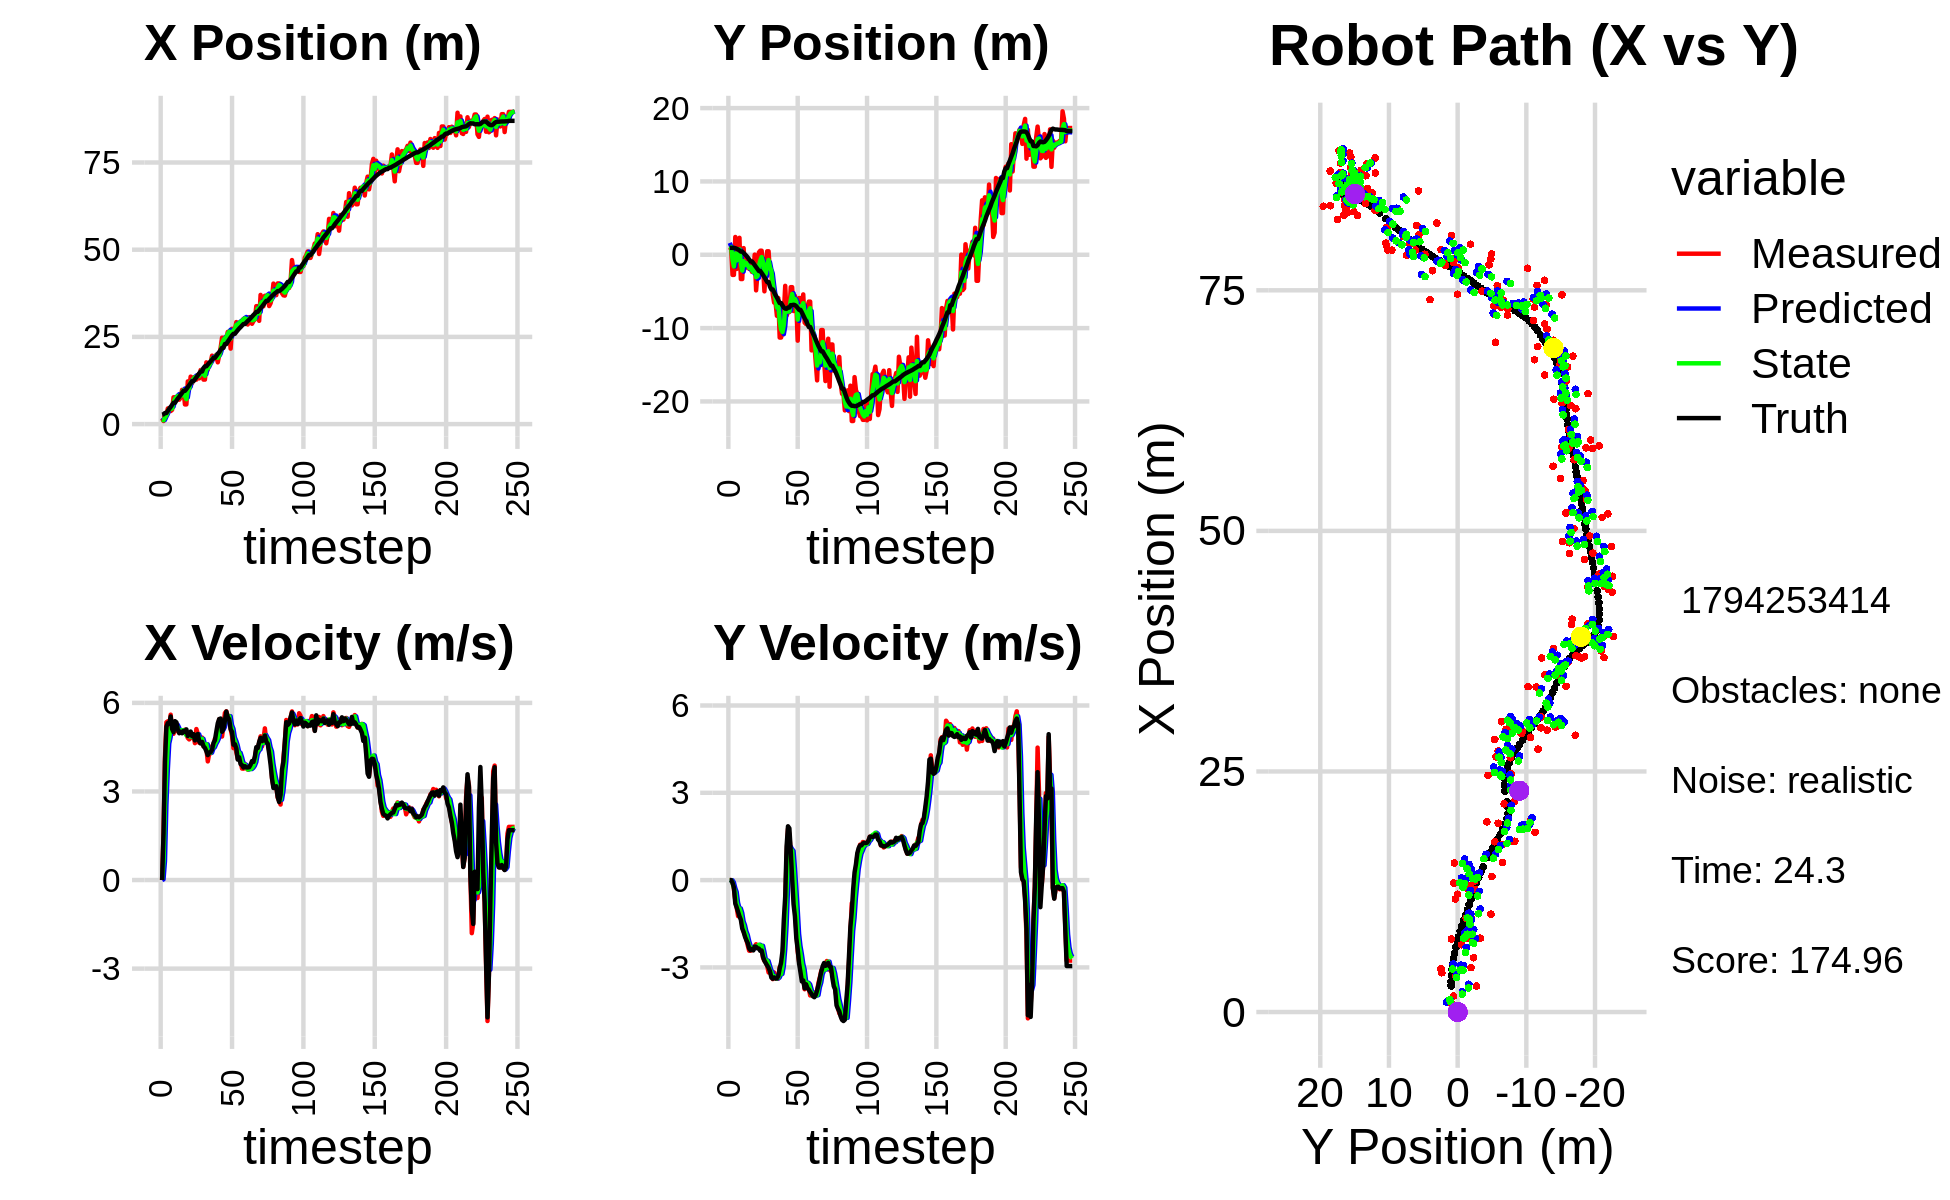

The data file committed next to this chart (first rows):
1.874404013296460336e+00, 3.778322160338499991e+00, 0.000000000000000000e+00, -0.000000000000000000e+00, 0.000000000000000000e+00, 0.000000000000000000e+00, 0.000000000000000000e+00, 0.000000000000000000e+00, 1.027756769503048950e+00, 1.614934862828268924e+00, 0.000000000000000000e+00, 0.000000000000000000e+00, 2.704119205372204515e+00, 9.449910527648496261e-01, 0.000000000000000000e+00, 0.000000000000000000e+00, 0.000000000000000000e+00, 1.164594941656105220e-04
1.651330709141988651e+00, 6.023395062100364017e-01, 0.000000000000000000e+00, 0.000000000000000000e+00, 1.027756769503048950e+00, 1.614934862828268924e+00, 0.000000000000000000e+00, 0.000000000000000000e+00, 1.283352320246657019e+00, 1.153087355482959708e+00, 2.376584474975284786e-02, -6.628910229973103939e-03, 2.704119205372204515e+00, 9.449910527648496261e-01, 0.000000000000000000e+00, 0.000000000000000000e+00, 0.000000000000000000e+00, -7.966646080603823066e-05
8.774833678335369758e-01, 8.433208573467420033e-01, 1.574999938071942385e+00, 5.876028289752465231e-04, 1.285728904721632260e+00, 1.152424464459962383e+00, 2.376584474975284786e-02, -6.628910229973103939e-03, 1.106125851034081897e+00, 1.017947281773176949e+00, 6.396670123559250465e-01, -6.567300719932797279e-03, 2.800573825613789758e+00, 9.448579066273992133e-01, 1.600000000000000089e+00, -2.000000000000000042e-03, 1.600000023841857910e+00, -3.730811586137861013e-04
2.692890733270936199e+00, -2.743517810366974174e+00, 4.152706451131278342e+00, -4.936716334435042874e-02, 1.170092552269674346e+00, 1.017290551701183654e+00, 6.396670123559250465e-01, -6.567300719932797279e-03, 1.859638452294190669e+00, -6.809323571004040065e-01, 2.548553508529858291e+00, -8.130956834824466795e-02, 3.180243015513580129e+00, 9.381352126602734431e-01, 3.999000000000000110e+00, -9.299999999999999933e-02, 4.000000000000000000e+00, 1.188738923519849777e-02
2.692890733270936199e+00, -2.743517810366974174e+00, 5.344657897888919429e+00, -3.161470146629227207e-01, 2.114493803147176720e+00, -6.890633139352284608e-01, 2.548553508529858291e+00, -8.130956834824466795e-02, 2.510974887025981594e+00, -1.588719498575328570e+00, 3.727038912292495176e+00, -2.725062101271983339e-01, 3.180243015513580129e+00, 9.381352126602734431e-01, 5.193999999999999950e+00, -2.530000000000000027e-01, 5.199999809265136719e+00, 5.908311903476715088e-02
4.484506606931890182e+00, 2.425390428003720622e+00, 5.375690325175850326e+00, -6.916316612454458390e-01, 2.883678778255231112e+00, -1.615970119588048481e+00, 3.727038912292495176e+00, -2.725062101271983339e-01, 3.590804994428902219e+00, 1.810217145372885472e-01, 4.624949165204417234e+00, -4.084533414715785238e-01, 3.779501438332498520e+00, 8.986092276985339078e-01, 5.317000000000000171e+00, -8.080000000000000515e-01, 5.377999782562255859e+00, 1.279561966657638550e-01
4.617839008847347770e+00, -1.932151676621512770e+00, 5.114104459409054115e+00, -9.412404552556618009e-01, 4.053299910949343499e+00, 1.401763803901306948e-01, 4.624949165204417234e+00, -4.084533414715785238e-01, 4.360356288959038373e+00, -7.688915371806098742e-01, 4.842190350501589080e+00, -7.798095541136895736e-01, 4.399900913062301910e+00, 8.157399881780805773e-01, 5.294999999999999929e+00, -9.409999999999999476e-01, 5.377999782562255859e+00, 1.820110678672790527e-01
3.737646460461270692e+00, 2.488690598957511158e-01, 5.600981448458015599e+00, -1.237216033772785106e+00, 4.844575324009197104e+00, -8.468724925919788316e-01, 4.842190350501589080e+00, -7.798095541136895736e-01, 4.351972970301080323e+00, -3.759333411239378919e-01, 5.186184542962365640e+00, -9.649421345170812181e-01, 4.916182041222137755e+00, 7.206967159202148920e-01, 5.540000000000000036e+00, -1.090999999999999970e+00, 5.646999835968017578e+00, 2.174016535282135010e-01
4.083800554064605848e+00, 2.313319368969022349e+00, 5.071739196375100178e+00, -1.120310272514234873e+00, 4.870591424597316532e+00, -4.724275545756460026e-01, 5.186184542962365640e+00, -9.649421345170812181e-01, 4.469452725074838817e+00, 7.525563143817548539e-01, 5.127308640536421436e+00, -9.733394348503894289e-01, 5.527548312960213650e+00, 5.838176443788314351e-01, 5.118000000000000327e+00, -1.241999999999999993e+00, 5.267000198364257812e+00, 2.174016535282135010e-01
7.676067114100885824e+00, -3.309038089468766763e+00, 4.953499964222266350e+00, -1.275170875996186171e+00, 4.982183589128481138e+00, 6.552223708967158666e-01, 5.127308640536421436e+00, -9.733394348503894289e-01, 6.196212080408454170e+00, -1.136605599995652138e+00, 5.121037329798990179e+00, -1.129134609557796765e+00, 6.105909824084838178e+00, 4.334197774402467340e-01, 5.008000000000000007e+00, -1.362000000000000099e+00, 5.190000057220458984e+00, 2.519576549530029297e-01
7.676067114100885824e+00, -3.309038089468766763e+00, 5.335934789548669954e+00, -1.537403208375084152e+00, 6.708315813388352922e+00, -1.249519060951431726e+00, 5.121037329798990179e+00, -1.129134609557796765e+00, 7.200426814763214445e+00, -2.154946855602316802e+00, 5.230501335565085341e+00, -1.421693941354619239e+00, 6.105909824084838178e+00, 4.334197774402467340e-01, 5.381000000000000227e+00, -1.663999999999999924e+00, 5.632999897003173828e+00, 2.805247604846954346e-01
7.600986063190175557e+00, 9.099351899482998052e-01, 5.294677259819030368e+00, -1.767799265836774270e+00, 7.723476948319722979e+00, -2.297116249737778837e+00, 5.230501335565085341e+00, -1.421693941354619239e+00, 7.667837980152326871e+00, -8.743633400117682974e-01, 5.258318862211976530e+00, -1.550651720774424813e+00, 6.718248844437220590e+00, 2.544926541278555998e-01, 5.342999999999999972e+00, -1.782999999999999918e+00, 5.631999969482421875e+00, 3.222445845603942871e-01
7.991165876394091150e+00, -1.849830256209831880e+00, 5.033722639452412828e+00, -1.887594132690438409e+00, 8.193669866373523902e+00, -1.029428512089210823e+00, 5.258318862211976530e+00, -1.550651720774424813e+00, 8.084393476508978438e+00, -1.390323666647208967e+00, 5.152248926847316390e+00, -1.763813448775969572e+00, 7.328321933428173729e+00, 4.829122010462242459e-02, 5.094000000000000306e+00, -1.947000000000000064e+00, 5.453999996185302734e+00, 3.587616384029388428e-01
6.992135643684455282e+00, -5.807721482482268716e-01, 4.997212869268397917e+00, -2.051698565441923527e+00, 8.599618369193709810e+00, -1.566705011524806013e+00, 5.152248926847316390e+00, -1.763813448775969572e+00, 7.863242442041450175e+00, -1.137191333101961410e+00, 5.037299672545427320e+00, -1.884214497259673715e+00, 7.814505100601619070e+00, -1.372854575751662753e-01, 4.972000000000000419e+00, -2.064999999999999947e+00, 5.382999897003173828e+00, 3.895838856697082520e-01
7.662186920347075159e+00, -1.581034408708312577e+00, 5.035567385255951045e+00, -2.249063057338028138e+00, 8.366972409295993174e+00, -1.325612782827928715e+00, 5.037299672545427320e+00, -1.884214497259673715e+00, 8.019304625532640785e+00, -1.438278104968556903e+00, 5.025003951013232495e+00, -2.094686575078929636e+00, 8.388765811758473134e+00, -3.744293316169877150e-01, 5.025000000000000355e+00, -2.168000000000000149e+00, 5.473000049591064453e+00, 4.200524687767028809e-01
9.807093381687129963e+00, -1.925156937143337021e+00, 5.065998891305091512e+00, -2.426179175238699859e+00, 8.521805020633964389e+00, -1.647746762476449911e+00, 5.025003951013232495e+00, -2.094686575078929636e+00, 9.113851060774452506e+00, -1.785901298285192063e+00, 5.074762391534394901e+00, -2.246896370631370932e+00, 8.963222980813815965e+00, -6.330071547960477440e-01, 4.972000000000000419e+00, -2.347999999999999865e+00, 5.498000144958496094e+00, 4.466371834278106689e-01
9.742450892583946143e+00, -1.247031288227394397e+00, 5.065998891305091512e+00, -2.426179175238699859e+00, 9.621327299927891374e+00, -2.010590935348329111e+00, 5.074762391534394901e+00, -2.246896370631370932e+00, 9.680464424662723388e+00, -1.674657507473719775e+00, 5.072834437830055165e+00, -2.325297427365598413e+00, 9.540176868316983416e+00, -9.087666139989615255e-01, 5.051999999999999602e+00, -2.410000000000000142e+00, 5.597000122070312500e+00, 4.466371834278106689e-01
5.639173508060089546e+00, -2.328196035501539640e+00, 5.092281823400089280e+00, -2.403503131606320231e+00, 1.018774786844572944e+01, -1.907187250210279572e+00, 5.072834437830055165e+00, -2.325297427365598413e+00, 8.083116110134405119e+00, -2.098888501627157233e+00, 4.981375919796016127e+00, -2.365174861322754563e+00, 9.540176868316983416e+00, -9.087666139989615255e-01, 5.012999999999999901e+00, -2.362999999999999989e+00, 5.541999816894531250e+00, 4.409891068935394287e-01
5.639173508060089546e+00, -2.328196035501539640e+00, 4.942101040746107010e+00, -2.337461526202312179e+00, 8.581253702114006288e+00, -2.335405987759432644e+00, 4.981375919796016127e+00, -2.365174861322754563e+00, 7.141819548176354004e+00, -2.332158342812963081e+00, 4.907089400723042338e+00, -2.349806855407948980e+00, 1.002084207496459634e+01, -1.136179791029914510e+00, 5.102999999999999758e+00, -2.415999999999999925e+00, 5.644999980926513672e+00, 4.417900741100311279e-01
1.224528229210311281e+01, 2.193011205306419006e-02, 4.811631768514638807e+00, -2.274177655427595646e+00, 7.632528488248658149e+00, -2.567139028353758068e+00, 4.907089400723042338e+00, -2.349806855407948980e+00, 9.775032156331858957e+00, -1.405416570267433274e+00, 4.959115936090611854e+00, -2.287283923345967640e+00, 1.060588312152896862e+01, -1.412782536709219050e+00, 4.879999999999999893e+00, -2.286000000000000032e+00, 5.388999938964843750e+00, 4.415223896503448486e-01
1.017368739839307956e+01, -4.852009402261796112e+00, 4.762650929788905252e+00, -2.204237201951112723e+00, 1.027094374994092085e+01, -1.634144962602030127e+00, 4.959115936090611854e+00, -2.287283923345967640e+00, 1.021722511760447460e+01, -3.051964581120482300e+00, 4.864894030152135507e+00, -2.324403549212810116e+00, 1.116669702561577715e+01, -1.676638470089778510e+00, 4.950000000000000178e+00, -2.294999999999999929e+00, 5.455999851226806641e+00, 4.334615170955657959e-01
1.360188639131224697e+01, -2.476000533546947047e+00, 4.820980631741956124e+00, -2.259008740395475279e+00, 1.070371452061968753e+01, -3.284404936041763534e+00, 4.864894030152135507e+00, -2.324403549212810116e+00, 1.205466407274301766e+01, -2.920259683561153619e+00, 4.902859187582554235e+00, -2.284702144324489925e+00, 1.173851633066517763e+01, -1.941420422155447634e+00, 5.028999999999999915e+00, -2.345000000000000195e+00, 5.548999786376953125e+00, 4.381960928440093994e-01
1.174290859685293320e+01, 3.198925388798829483e-01, 4.817163262798850099e+00, -2.327538845886278907e+00, 1.254494999150127299e+01, -3.148729897993602478e+00, 4.902859187582554235e+00, -2.284702144324489925e+00, 1.215288577273192949e+01, -1.619646102165889889e+00, 4.845962535249300984e+00, -2.221390919395699104e+00, 1.230806970592976413e+01, -2.209364520255606479e+00, 4.873999999999999666e+00, -2.354000000000000092e+00, 5.413000106811523438e+00, 4.500982463359832764e-01
1.340337038043872653e+01, 5.538362406619600220e-01, 4.909905060010376410e+00, -2.372349479006012007e+00, 1.263748202625686012e+01, -1.841785194105459933e+00, 4.845962535249300984e+00, -2.221390919395699104e+00, 1.299638476636329187e+01, -7.763400787495751132e-01, 4.891106973618017051e+00, -2.263265142137285579e+00, 1.230806970592976413e+01, -2.209364520255606479e+00, 4.942000000000000171e+00, -2.431000000000000050e+00, 5.506999969482421875e+00, 4.500982463359832764e-01
1.340337038043872653e+01, 5.538362406619600220e-01, 4.635941439948210174e+00, -2.324358324382360230e+00, 1.348549546372509411e+01, -1.002666592963303627e+00, 4.891106973618017051e+00, -2.263265142137285579e+00, 1.343823527528937944e+01, -3.164687652501732007e-01, 4.769033285845397430e+00, -2.258174502411268936e+00, 1.287328577024394782e+01, -2.484947071976019384e+00, 4.730000000000000426e+00, -2.419000000000000039e+00, 5.313000202178955078e+00, 4.647492766380310059e-01
1.274310874949309103e+01, -1.567508087260404137e+00, 5.114155807877693860e+00, -2.673920401965848015e+00, 1.391513860387391865e+01, -5.422862154913000721e-01, 4.769033285845397430e+00, -2.258174502411268936e+00, 1.336969979459315816e+01, -1.015631067105194907e+00, 4.908786534771267362e+00, -2.467915692262889760e+00, 1.342032861693430235e+01, -2.761902438235043444e+00, 4.892000000000000348e+00, -2.640000000000000124e+00, 5.558000087738037109e+00, 4.817576110363006592e-01
1.408260852869425150e+01, -4.983163939133417486e+00, 4.957763130466455337e+00, -2.775916166402851548e+00, 1.386057844807028516e+01, -1.262422636331483883e+00, 4.908786534771267362e+00, -2.467915692262889760e+00, 1.396921600886269488e+01, -2.906256033424323260e+00, 4.936684701689694421e+00, -2.720689035665581290e+00, 1.398630762119902649e+01, -3.062728510533607285e+00, 4.945999999999999730e+00, -2.771999999999999797e+00, 5.669000148773193359e+00, 5.104221105575561523e-01
1.311025309584317000e+01, -1.800136433105924638e+00, 4.647173074493472278e+00, -2.826040485657684176e+00, 1.446288447903166485e+01, -3.178324936990881255e+00, 4.936684701689694421e+00, -2.720689035665581290e+00, 1.382325454998494507e+01, -2.566421309168954501e+00, 4.775121758628243285e+00, -2.752503332141576831e+00, 1.454622697829039524e+01, -3.383406745297253160e+00, 4.698999999999999844e+00, -2.858000000000000096e+00, 5.500000000000000000e+00, 5.463689565658569336e-01
1.550136142959869012e+01, 4.783953568262697131e-01, 4.646667531239702775e+00, -2.946265985785984309e+00, 1.430076672584776887e+01, -2.841671642383112317e+00, 4.775121758628243285e+00, -2.752503332141576831e+00, 1.487609962736804547e+01, -1.377507855358752975e+00, 4.740525886207365147e+00, -2.778002525629365227e+00, 1.508267641053511632e+01, -3.714512454012211862e+00, 4.625000000000000000e+00, -2.935999999999999943e+00, 5.478000164031982422e+00, 5.650878548622131348e-01
1.550136142959869012e+01, 4.783953568262697131e-01, 4.825893889738986253e+00, -3.173787080032971719e+00, 1.535015221598878199e+01, -1.655308107921689587e+00, 4.740525886207365147e+00, -2.778002525629365227e+00, 1.542259138518205575e+01, -7.162381021093385813e-01, 4.783432301161290034e+00, -2.938045756136651310e+00, 1.508267641053511632e+01, -3.714512454012211862e+00, 4.679999999999999716e+00, -3.012999999999999901e+00, 5.565999984741210938e+00, 5.817397832870483398e-01
1.275174546250445751e+01, -2.522412763029943328e+00, 4.529060737293132632e+00, -3.169604310998523911e+00, 1.590093461529818519e+01, -1.010042677723003823e+00, 4.783432301161290034e+00, -2.938045756136651310e+00, 1.437879859664743165e+01, -1.679874016424769856e+00, 4.594313108244286070e+00, -3.094853864989799419e+00, 1.605667161944155907e+01, -4.352588282321158353e+00, 4.530999999999999694e+00, -3.130999999999999783e+00, 5.507999897003173828e+00, 6.106165647506713867e-01
1.275174546250445751e+01, -2.522412763029943328e+00, 4.620002493691966805e+00, -3.233248717609816136e+00, 1.483822990747185955e+01, -1.989359402923749798e+00, 4.594313108244286070e+00, -3.094853864989799419e+00, 1.385427136719742691e+01, -2.231915476151194344e+00, 4.567495228658107642e+00, -3.169101600500940474e+00, 1.657603311506014165e+01, -4.728144273822403321e+00, 4.474999999999999645e+00, -3.350999999999999979e+00, 5.591000080108642578e+00, 6.501349806785583496e-01
1.769558382053685719e+01, -5.403756307207821408e+00, 4.474327671192537714e+00, -3.402356652299151740e+00, 1.431102089006323830e+01, -2.548825636201288436e+00, 4.567495228658107642e+00, -3.169101600500940474e+00, 1.593493125485750816e+01, -3.812249524494506936e+00, 4.597674480221856541e+00, -3.355738523729270728e+00, 1.657603311506014165e+01, -4.728144273822403321e+00, 4.366999999999999993e+00, -3.388999999999999790e+00, 5.526999950408935547e+00, 6.501349806785583496e-01
1.555281507953936071e+01, -6.524482236929818768e+00, 4.018818625237320141e+00, -3.172301323262124217e+00, 1.639469870287969400e+01, -4.147823376867433964e+00, 4.597674480221856541e+00, -3.355738523729270728e+00, 1.598764439302524742e+01, -5.202179813925732255e+00, 4.310404659655495685e+00, -3.301986534659778982e+00, 1.707545709604515238e+01, -5.115997896880403850e+00, 4.232000000000000206e+00, -3.343999999999999861e+00, 5.394000053405761719e+00, 6.682204008102416992e-01
1.737548960722393332e+01, -6.462243007495223068e+00, 4.288011114241441213e+00, -3.370322928523490358e+00, 1.641868485899079744e+01, -5.532378467391709798e+00, 4.310404659655495685e+00, -3.301986534659778982e+00, 1.687726051710533071e+01, -5.944017241475663127e+00, 4.320803455853223340e+00, -3.358266111989365754e+00, 1.756432390183999814e+01, -5.501775846540792436e+00, 4.317999999999999616e+00, -3.384999999999999787e+00, 5.486999988555908203e+00, 6.661381125450134277e-01
1.774927407524649681e+01, -8.322328434315615198e+00, 4.289180976723108607e+00, -3.339613920623370813e+00, 1.730934086269065375e+01, -6.279843852674599880e+00, 4.320803455853223340e+00, -3.358266111989365754e+00, 1.751693346456301370e+01, -7.190162947209681299e+00, 4.314158367227908464e+00, -3.380046439921025492e+00, 1.797787904700678752e+01, -5.825935469832000280e+00, 4.334999999999999964e+00, -3.376999999999999780e+00, 5.494999885559082031e+00, 6.615636348724365234e-01
1.961758041344582892e+01, -5.907444969644713773e+00, 4.535305948555946820e+00, -3.384564971502753483e+00, 1.794834930128580552e+01, -7.528167591201784248e+00, 4.314158367227908464e+00, -3.380046439921025492e+00, 1.875368856545104634e+01, -6.811705179043737068e+00, 4.455268473245997285e+00, -3.347241778135226387e+00, 1.847892999642532175e+01, -6.211162673298558090e+00, 4.416000000000000369e+00, -3.294000000000000039e+00, 5.510000228881835938e+00, 6.411099433898925781e-01
1.867526245085288750e+01, -1.128831730904372677e+01, 4.571770838105235768e+00, -2.992358578677409842e+00, 1.919921541277564714e+01, -7.146429356857259663e+00, 4.455268473245997285e+00, -3.347241778135226387e+00, 1.895309241878762663e+01, -8.981999809186596906e+00, 4.500152195766657925e+00, -3.238163400078346577e+00, 1.899664735822812034e+01, -6.580698119271830571e+00, 4.644000000000000128e+00, -3.040000000000000036e+00, 5.550000190734863281e+00, 5.795527696609497070e-01
1.867526245085288750e+01, -1.128831730904372677e+01, 4.784294340962597758e+00, -3.131461466697353924e+00, 1.940310763836429331e+01, -9.305816149194431119e+00, 4.500152195766657925e+00, -3.238163400078346577e+00, 1.906122516802283329e+01, -1.018130451742100462e+01, 4.618591747687029070e+00, -3.225064232060344871e+00, 1.899664735822812034e+01, -6.580698119271830571e+00, 4.735000000000000320e+00, -2.837000000000000188e+00, 5.519000053405761719e+00, 5.795527696609497070e-01
1.988753029699529407e+01, -1.061444936803233041e+01, 4.781804526799245281e+00, -2.668505130072910791e+00, 1.952308434279153460e+01, -1.050381094062703902e+01, 4.618591747687029070e+00, -3.225064232060344871e+00, 1.969875120086904019e+01, -1.053631543940135273e+01, 4.702030810348316159e+00, -2.954471023450268685e+00, 1.953853273397452028e+01, -6.910894975840310650e+00, 5.030999999999999694e+00, -2.451999999999999957e+00, 5.597000122070312500e+00, 5.090056657791137695e-01
1.771108937300154551e+01, -7.923193143491293000e+00, 5.061488458131486290e+00, -1.960744322525319383e+00, 2.016895428190387207e+01, -1.083176254174637876e+01, 4.702030810348316159e+00, -2.954471023450268685e+00, 1.900128090324750119e+01, -9.532728453353373155e+00, 4.818496421008791941e+00, -2.377882499577527842e+00, 2.011236810706082778e+01, -7.195707426457411238e+00, 5.309999999999999609e+00, -1.356000000000000094e+00, 5.480999946594238281e+00, 3.695842325687408447e-01
1.977005523421847499e+01, -4.236059532841603747e+00, 5.445842662093770770e+00, -8.514356258052265813e-01, 1.948313054534838074e+01, -9.770516703311125539e+00, 4.818496421008791941e+00, -2.377882499577527842e+00, 1.963069533336004824e+01, -7.259712603806118381e+00, 5.118408543964779511e+00, -1.539843444604576117e+00, 2.061410570172537149e+01, -7.345580206428346415e+00, 5.451999999999999957e+00, -5.649999999999999467e-01, 5.481999874114990234e+00, 1.550904363393783569e-01
2.186648142327887712e+01, -8.296984361507375283e+00, 5.145402074596401754e+00, 8.552744158645294581e-01, 2.014253618775652654e+01, -7.413696948266576214e+00, 5.118408543964779511e+00, -1.539843444604576117e+00, 2.096731761071573530e+01, -7.773132654161964084e+00, 5.168470655239521427e+00, -3.198404255285307585e-01, 2.124517488481703253e+01, -7.357788191799605748e+00, 5.469999999999999751e+00, 1.163000000000000034e+00, 5.592999935150146484e+00, -1.647151261568069458e-01
2.476021456744042126e+01, -7.805376933376952486e+00, 4.861103496694519244e+00, 1.757337569291004042e+00, 2.148416467623968629e+01, -7.805116696714817337e+00, 5.168470655239521427e+00, -3.198404255285307585e-01, 2.303368764692551807e+01, -7.745426033208353545e+00, 5.086256414368643064e+00, 7.026080419253639686e-01, 2.185137796407983757e+01, -7.196386442901645530e+00, 5.022999999999999687e+00, 1.848999999999999977e+00, 5.353000164031982422e+00, -3.468917012214660645e-01
2.476021456744042126e+01, -7.805376933376952486e+00, 5.236413516945798818e+00, 1.571006862800773840e+00, 2.354231328836238291e+01, -7.675165229015816770e+00, 5.086256414368643064e+00, 7.026080419253639686e-01, 2.412752726500029610e+01, -7.720849999989701118e+00, 5.183421804602607708e+00, 1.147817636483392967e+00, 2.185137796407983757e+01, -7.196386442901645530e+00, 5.134000000000000341e+00, 1.780000000000000027e+00, 5.434000015258789062e+00, -2.914713025093078613e-01
2.458681797965763138e+01, -4.414434300192784377e+00, 5.658880457030649680e+00, 8.741544776848294562e-01, 2.464586944546055847e+01, -7.606068236341362088e+00, 5.183421804602607708e+00, 1.147817636483392967e+00, 2.462681593568018101e+01, -6.192572784150494059e+00, 5.405605172335571140e+00, 1.065523149797493296e+00, 2.294499826394093489e+01, -6.865892039467010655e+00, 5.394999999999999574e+00, 9.889999999999999902e-01, 5.485000133514404297e+00, -1.532633900642395020e-01
2.458681797965763138e+01, -4.414434300192784377e+00, 5.715212469282893615e+00, 8.828563545173955251e-01, 2.516737645291373937e+01, -6.086020469170744462e+00, 5.405605172335571140e+00, 1.065523149797493296e+00, 2.489690556373138719e+01, -5.348574220071169449e+00, 5.539399582738288252e+00, 1.005609915987614400e+00, 2.294499826394093489e+01, -6.865892039467010655e+00, 5.706999999999999851e+00, 6.099999999999999867e-02, 5.706999778747558594e+00, -1.532633900642395020e-01
2.642656016319730483e+01, -7.666113959393572763e+00, 5.498151899236455087e+00, -9.657893170527556692e-02, 2.545084552200521699e+01, -5.248013228472408365e+00, 5.539399582738288252e+00, 1.005609915987614400e+00, 2.591374607304307176e+01, -6.354879182751935751e+00, 5.538732942436645601e+00, 4.199861569987589638e-01, 2.359422159157152521e+01, -6.812888251239139770e+00, 5.520999999999999908e+00, -8.259999999999999565e-01, 5.583000183105468750e+00, 1.756390184164047241e-02
2.652455639873355508e+01, -5.599416242953037859e+00, 5.557908863718651560e+00, -9.762681411046282287e-01, 2.646761936728673703e+01, -6.312880567052060243e+00, 5.538732942436645601e+00, 4.199861569987589638e-01, 2.649521102763949187e+01, -6.017767211034176000e+00, 5.549001572191460951e+00, -2.826446402057101182e-01, 2.422476816188886772e+01, -6.865721807860644788e+00, 5.442000000000000171e+00, -1.243999999999999995e+00, 5.583000183105468750e+00, 1.738800257444381714e-01
2.163775110205368080e+01, -6.784391106101285374e+00, 5.119782106986340509e+00, -1.713777695440975579e+00, 2.705011118485863619e+01, -6.046031675054747367e+00, 5.549001572191460951e+00, -2.826446402057101182e-01, 2.446860001484309421e+01, -6.413316591153762403e+00, 5.242940273777514371e+00, -1.004449495576065887e+00, 2.484428644196512437e+01, -7.015064345467434848e+00, 5.110999999999999766e+00, -1.995999999999999996e+00, 5.486999988555908203e+00, 3.230128288269042969e-01
2.732242870308976279e+01, -1.171262274792193026e+01, 4.883717690984007653e+00, -2.448197001027265340e+00, 2.499289404222084698e+01, -6.513761540711368703e+00, 5.242940273777514371e+00, -1.004449495576065887e+00, 2.609673186133451495e+01, -8.838831648209945158e+00, 5.122775911477907229e+00, -1.848618311060326924e+00, 2.543154096595129232e+01, -7.252441511552875752e+00, 5.014000000000000234e+00, -2.379999999999999893e+00, 5.550000190734863281e+00, 4.646853208541870117e-01
2.711692786207726158e+01, -5.902879582656503032e+00, 4.466746529709749503e+00, -2.798502362724925252e+00, 2.660900945248230443e+01, -9.023693479315978649e+00, 5.122775911477907229e+00, -1.848618311060326924e+00, 2.683771572219947998e+01, -7.660177595231644432e+00, 4.824274149204827111e+00, -2.266930713992031610e+00, 2.588902521109790911e+01, -7.505447493744670240e+00, 4.584999999999999964e+00, -2.870000000000000107e+00, 5.408999919891357422e+00, 5.596910119056701660e-01
2.711692786207726158e+01, -5.902879582656503032e+00, 4.594706848422897671e+00, -2.878671956381507524e+00, 2.732014313711996323e+01, -7.886870666630847460e+00, 4.824274149204827111e+00, -2.266930713992031610e+00, 2.721833561910268173e+01, -7.017654313782977660e+00, 4.711633181033931805e+00, -2.540559002999678739e+00, 2.588902521109790911e+01, -7.505447493744670240e+00, 4.599999999999999645e+00, -3.168000000000000149e+00, 5.585000038146972656e+00, 5.596910119056701660e-01
2.924758029010465776e+01, -7.202266798912869916e+00, 4.322946402581227865e+00, -3.200902593222292758e+00, 2.768949893720607491e+01, -7.271710214082945711e+00, 4.711633181033931805e+00, -2.540559002999678739e+00, 2.842304145936694226e+01, -7.258003070487428765e+00, 4.559253385151030180e+00, -2.867798735154144740e+00, 2.641466379178757506e+01, -7.861247168641180672e+00, 4.455000000000000071e+00, -3.483000000000000096e+00, 5.653999805450439453e+00, 6.373575925827026367e-01
2.832643616195241165e+01, -5.405440435746952765e+00, 4.109028486870847097e+00, -3.349102439136480314e+00, 2.887896679788204679e+01, -7.544782944002843550e+00, 4.559253385151030180e+00, -2.867798735154144740e+00, 2.860598468749201828e+01, -6.604701150546096855e+00, 4.335189069828546238e+00, -3.071520604873189342e+00, 2.692778635008149024e+01, -8.258345709052626660e+00, 4.078999999999999737e+00, -3.448999999999999844e+00, 5.342000007629394531e+00, 6.838563084602355957e-01
2.894314277133405611e+01, -9.253664599050377859e+00, 4.285602547107117744e+00, -3.750551661216266819e+00, 2.903950359447487273e+01, -6.911853211033415434e+00, 4.335189069828546238e+00, -3.071520604873189342e+00, 2.899266540183545970e+01, -7.970879826898240594e+00, 4.309986299632781126e+00, -3.450469561240417260e+00, 2.740045213701167981e+01, -8.655672179067160243e+00, 4.155999999999999694e+00, -3.718999999999999861e+00, 5.577000141143798828e+00, 7.189158201217651367e-01
2.919820332505824467e+01, -9.446291581651491853e+00, 4.002802245424732952e+00, -3.624579315450413119e+00, 2.942366403179873657e+01, -8.315926783022282720e+00, 4.309986299632781126e+00, -3.450469561240417260e+00, 2.930972944041106132e+01, -8.819816801882186752e+00, 4.160343681271521099e+00, -3.561464438954939915e+00, 2.779590654385388149e+01, -9.006841765714222348e+00, 3.927000000000000046e+00, -3.580000000000000071e+00, 5.314000129699707031e+00, 7.358512282371520996e-01
2.938765347023287333e+01, -7.078739510697080739e+00, 3.776470570994866716e+00, -3.571760567355907856e+00, 2.972576380853821476e+01, -9.175963245777680299e+00, 4.160343681271521099e+00, -3.561464438954939915e+00, 2.955717130445497531e+01, -8.243524558914195666e+00, 3.973155693590575854e+00, -3.529882584286635261e+00, 2.824601793293209795e+01, -9.421462164673565454e+00, 3.892999999999999794e+00, -3.709999999999999964e+00, 5.377999782562255859e+00, 7.575469613075256348e-01
3.017318141468729209e+01, -6.387766228095056675e+00, 3.771950584591931666e+00, -3.720375154717184163e+00, 2.995448687381403374e+01, -8.596512817342858881e+00, 3.973155693590575854e+00, -3.529882584286635261e+00, 3.005453558198795605e+01, -7.620737174862634689e+00, 3.882811527865507095e+00, -3.583926679672018167e+00, 2.868935537342076714e+01, -9.848979102414306297e+00, 3.810999999999999943e+00, -3.766000000000000014e+00, 5.357999801635742188e+00, 7.785145044326782227e-01
3.017318141468729209e+01, -6.387766228095056675e+00, 3.937841624371198002e+00, -3.964737738819048118e+00, 3.044281673477450667e+01, -7.979129842829836505e+00, 3.882811527865507095e+00, -3.583926679672018167e+00, 3.031557214096782005e+01, -7.280962141565329837e+00, 3.903378686988085100e+00, -3.746063766228518777e+00, 2.868935537342076714e+01, -9.848979102414306297e+00, 3.855999999999999872e+00, -3.846999999999999975e+00, 5.447000026702880859e+00, 7.888016104698181152e-01
2.928589975814016455e+01, -1.303921209416210303e+01, 3.788611193250664755e+00, -3.901060295006234746e+00, 3.070591000966662776e+01, -7.655568518188181848e+00, 3.903378686988085100e+00, -3.746063766228518777e+00, 3.002672930098802695e+01, -1.004499495737249859e+01, 3.819734593457298377e+00, -3.929304508256961537e+00, 2.913058042502008149e+01, -1.028710471257650738e+01, 3.814999999999999947e+00, -3.910000000000000142e+00, 5.462999820709228516e+00, 8.000205159187316895e-01
... 188 more rows
